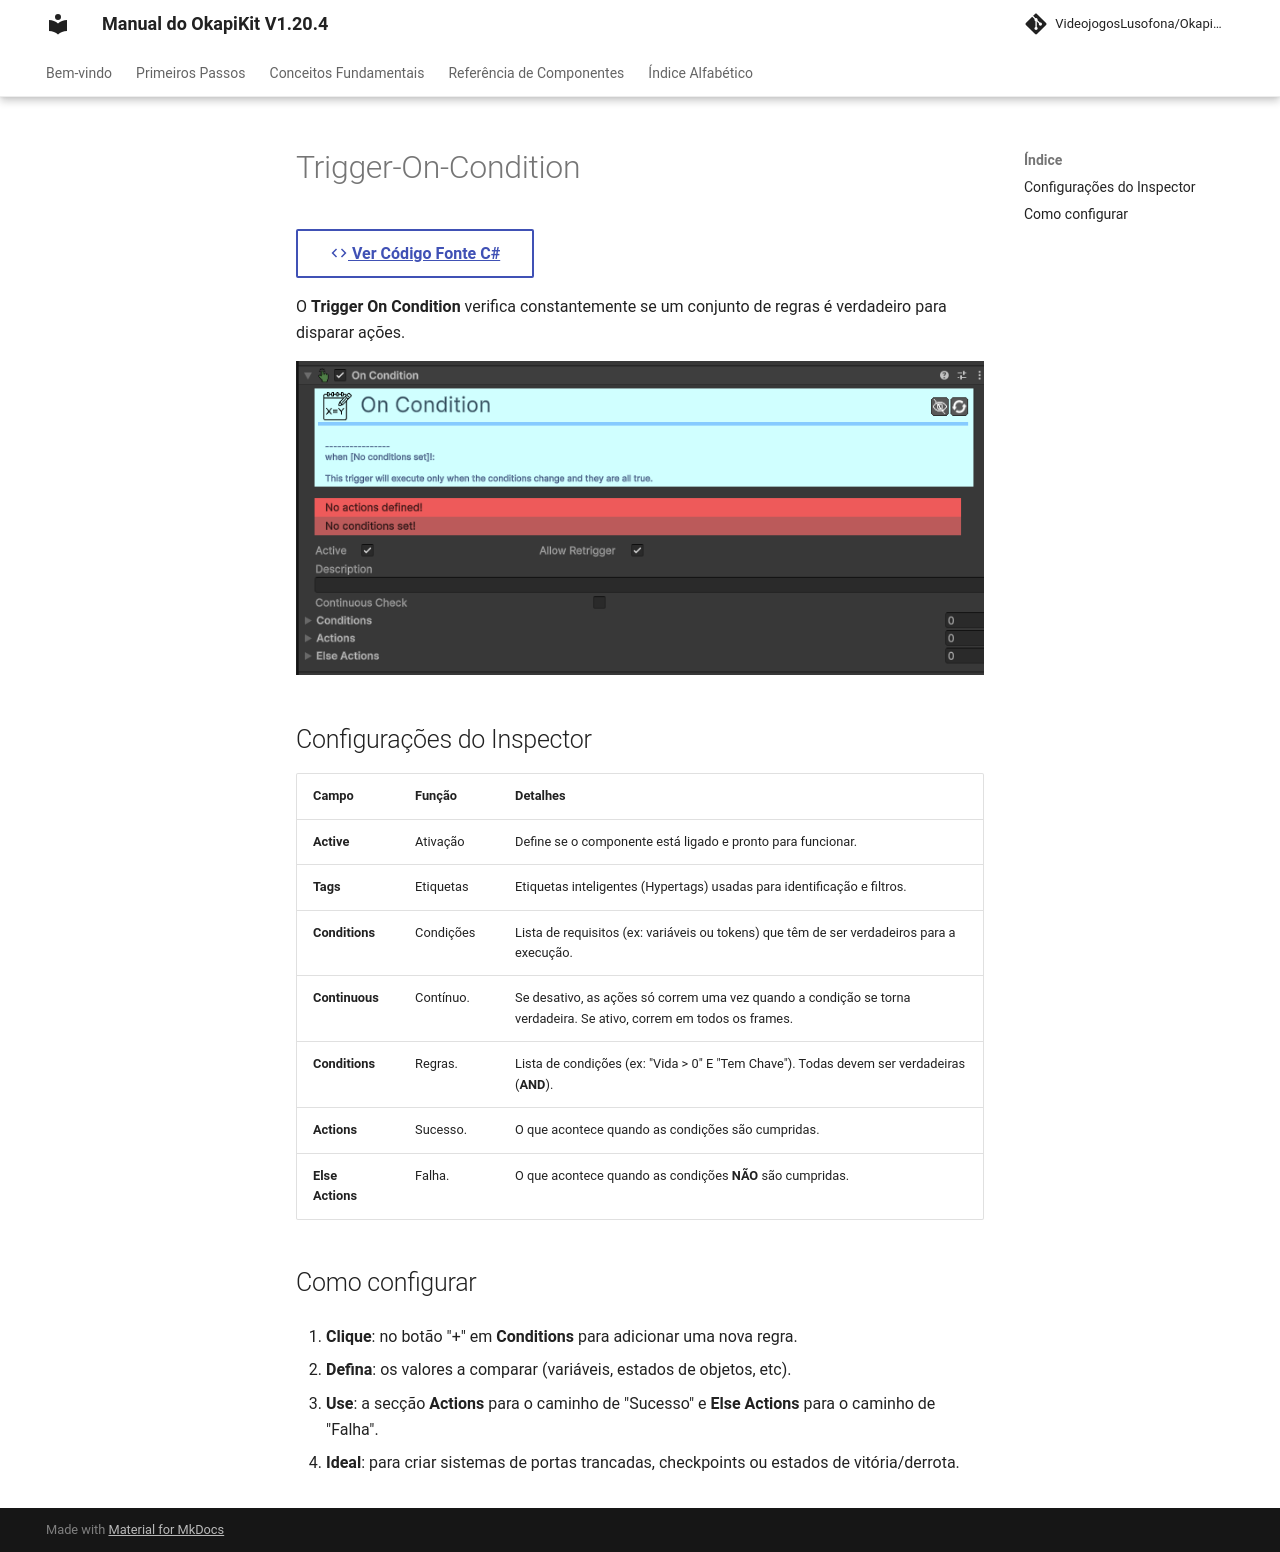

repository: pedrobaratafernandes/okapikit-manual · page: component/trigger/Trigger-On-Condition/index.html · generator: mkdocs

# Trigger-On-Condition

[:material-code-tags: Ver Código Fonte C#](https://github.com/VideojogosLusofona/OkapiKit/blob/main/Assets/OkapiKit/Scripts/Triggers/TriggerOnCondition.cs){ .md-button }



O **Trigger On Condition** verifica constantemente se um conjunto de regras é verdadeiro para disparar ações.

![Trigger On Condition](../../assets/images/trigger/Trigger-On-Condition.png)

## Configurações do Inspector

| Campo | Função | Detalhes |
| :--- | :--- | :--- |
| **Active** | Ativação | Define se o componente está ligado e pronto para funcionar. |
| **Tags** | Etiquetas | Etiquetas inteligentes (Hypertags) usadas para identificação e filtros. |
| **Conditions** | Condições | Lista de requisitos (ex: variáveis ou tokens) que têm de ser verdadeiros para a execução. |
| **Continuous** | Contínuo. | Se desativo, as ações só correm uma vez quando a condição se torna verdadeira. Se ativo, correm em todos os frames. |
| **Conditions** | Regras. | Lista de condições (ex: "Vida > 0" E "Tem Chave"). Todas devem ser verdadeiras (**AND**). |
| **Actions** | Sucesso. | O que acontece quando as condições são cumpridas. |
| **Else Actions** | Falha. | O que acontece quando as condições **NÃO** são cumpridas. |

## Como configurar

1. **Clique**: no botão "+" em **Conditions** para adicionar uma nova regra.

2. **Defina**: os valores a comparar (variáveis, estados de objetos, etc).

3. **Use**: a secção **Actions** para o caminho de "Sucesso" e **Else Actions** para o caminho de "Falha".

4. **Ideal**: para criar sistemas de portas trancadas, checkpoints ou estados de vitória/derrota.
